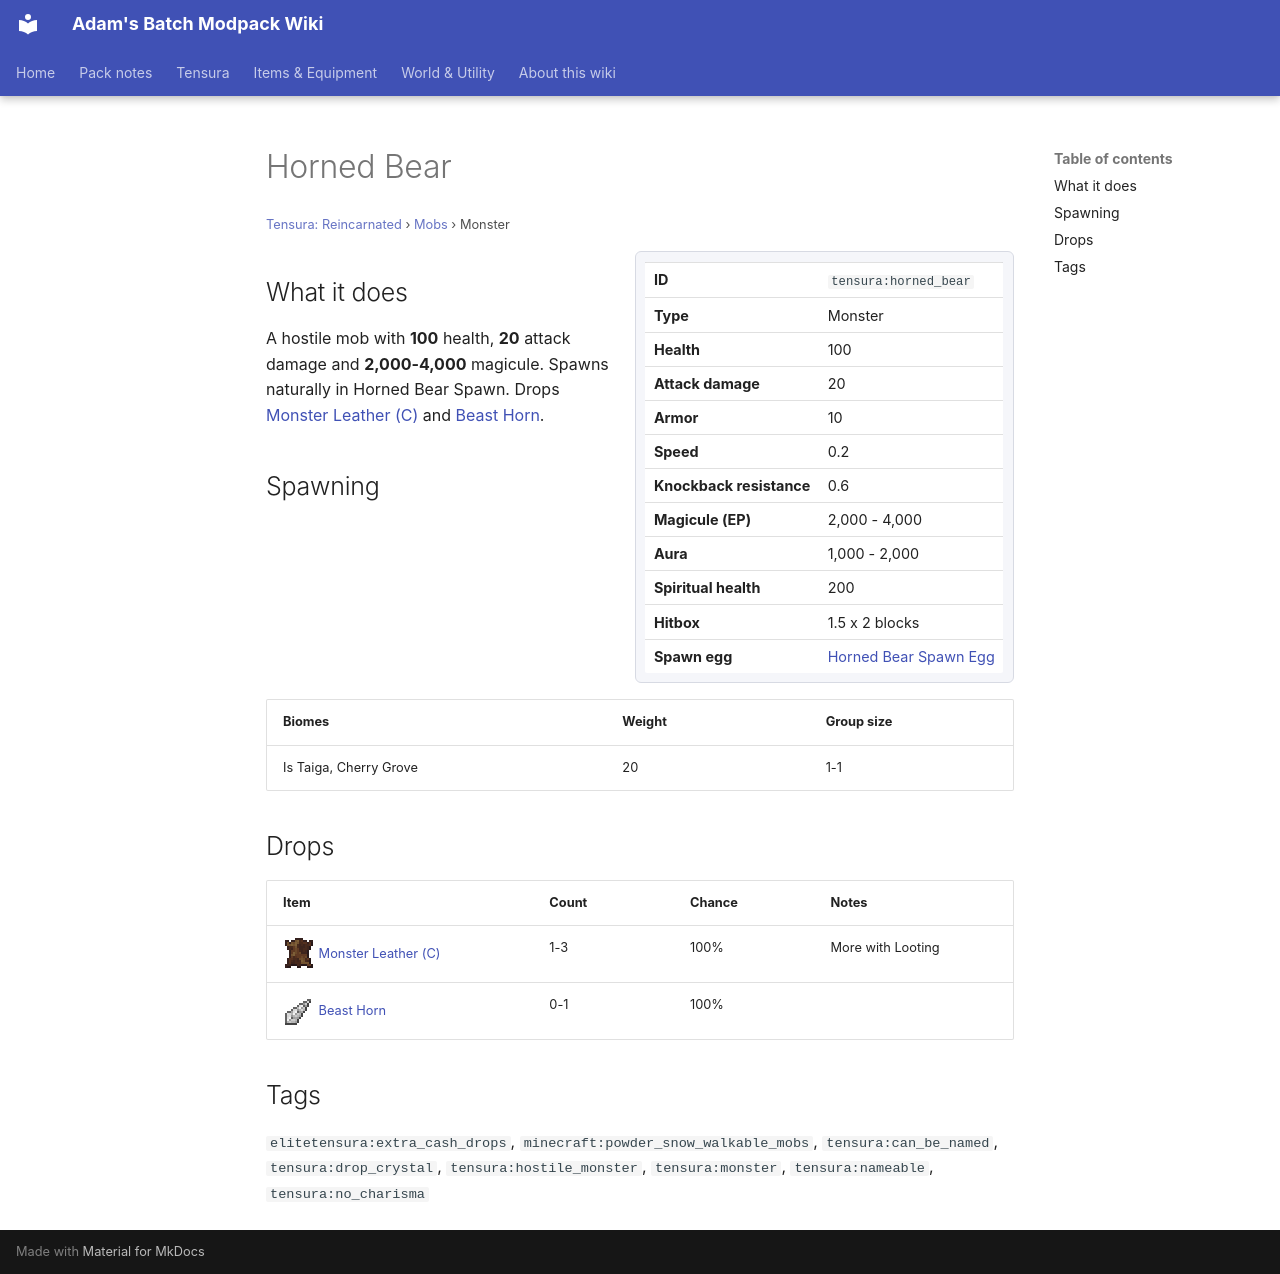

repository: Proteus-Nell/Adams-Batch-MC-Modpack-Wiki · page: tensura-reincarnated/mobs/horned-bear/index.html · generator: mkdocs

# Horned Bear

<small>[Tensura: Reincarnated](../index.md) &rsaquo; [Mobs](index.md) &rsaquo; Monster</small>

<div class="infobox" markdown>

| | |
|---|---|
| **ID** | `tensura:horned_bear` |
| **Type** | Monster |
| **Health** | 100 |
| **Attack damage** | 20 |
| **Armor** | 10 |
| **Speed** | 0.2 |
| **Knockback resistance** | 0.6 |
| **Magicule (EP)** | 2,000 - 4,000 |
| **Aura** | 1,000 - 2,000 |
| **Spiritual health** | 200 |
| **Hitbox** | 1.5 x 2 blocks |
| **Spawn egg** |  [Horned Bear Spawn Egg](../items/spawn-eggs/horned-bear-spawn-egg.md) |

</div>

## What it does

A hostile mob with **100** health, **20** attack damage and **2,000-4,000** magicule. Spawns naturally in Horned Bear Spawn. Drops [Monster Leather (C)](../items/miscellaneous/monster-leather-c.md) and [Beast Horn](../items/materials/beast-horn.md).

## Spawning

| Biomes | Weight | Group size |
|---|---|---|
| Is Taiga, Cherry Grove | 20 | 1-1 |

## Drops

| Item | Count | Chance | Notes |
|---|---|---|---|
| ![](../../assets/icons/tensura/item/monster_leather_c.png) [Monster Leather (C)](../items/miscellaneous/monster-leather-c.md) | 1-3 | 100% | More with Looting |
| ![](../../assets/icons/tensura/item/beast_horn.png) [Beast Horn](../items/materials/beast-horn.md) | 0-1 | 100% |  |

## Tags

`elitetensura:extra_cash_drops`, `minecraft:powder_snow_walkable_mobs`, `tensura:can_be_named`, `tensura:drop_crystal`, `tensura:hostile_monster`, `tensura:monster`, `tensura:nameable`, `tensura:no_charisma`
